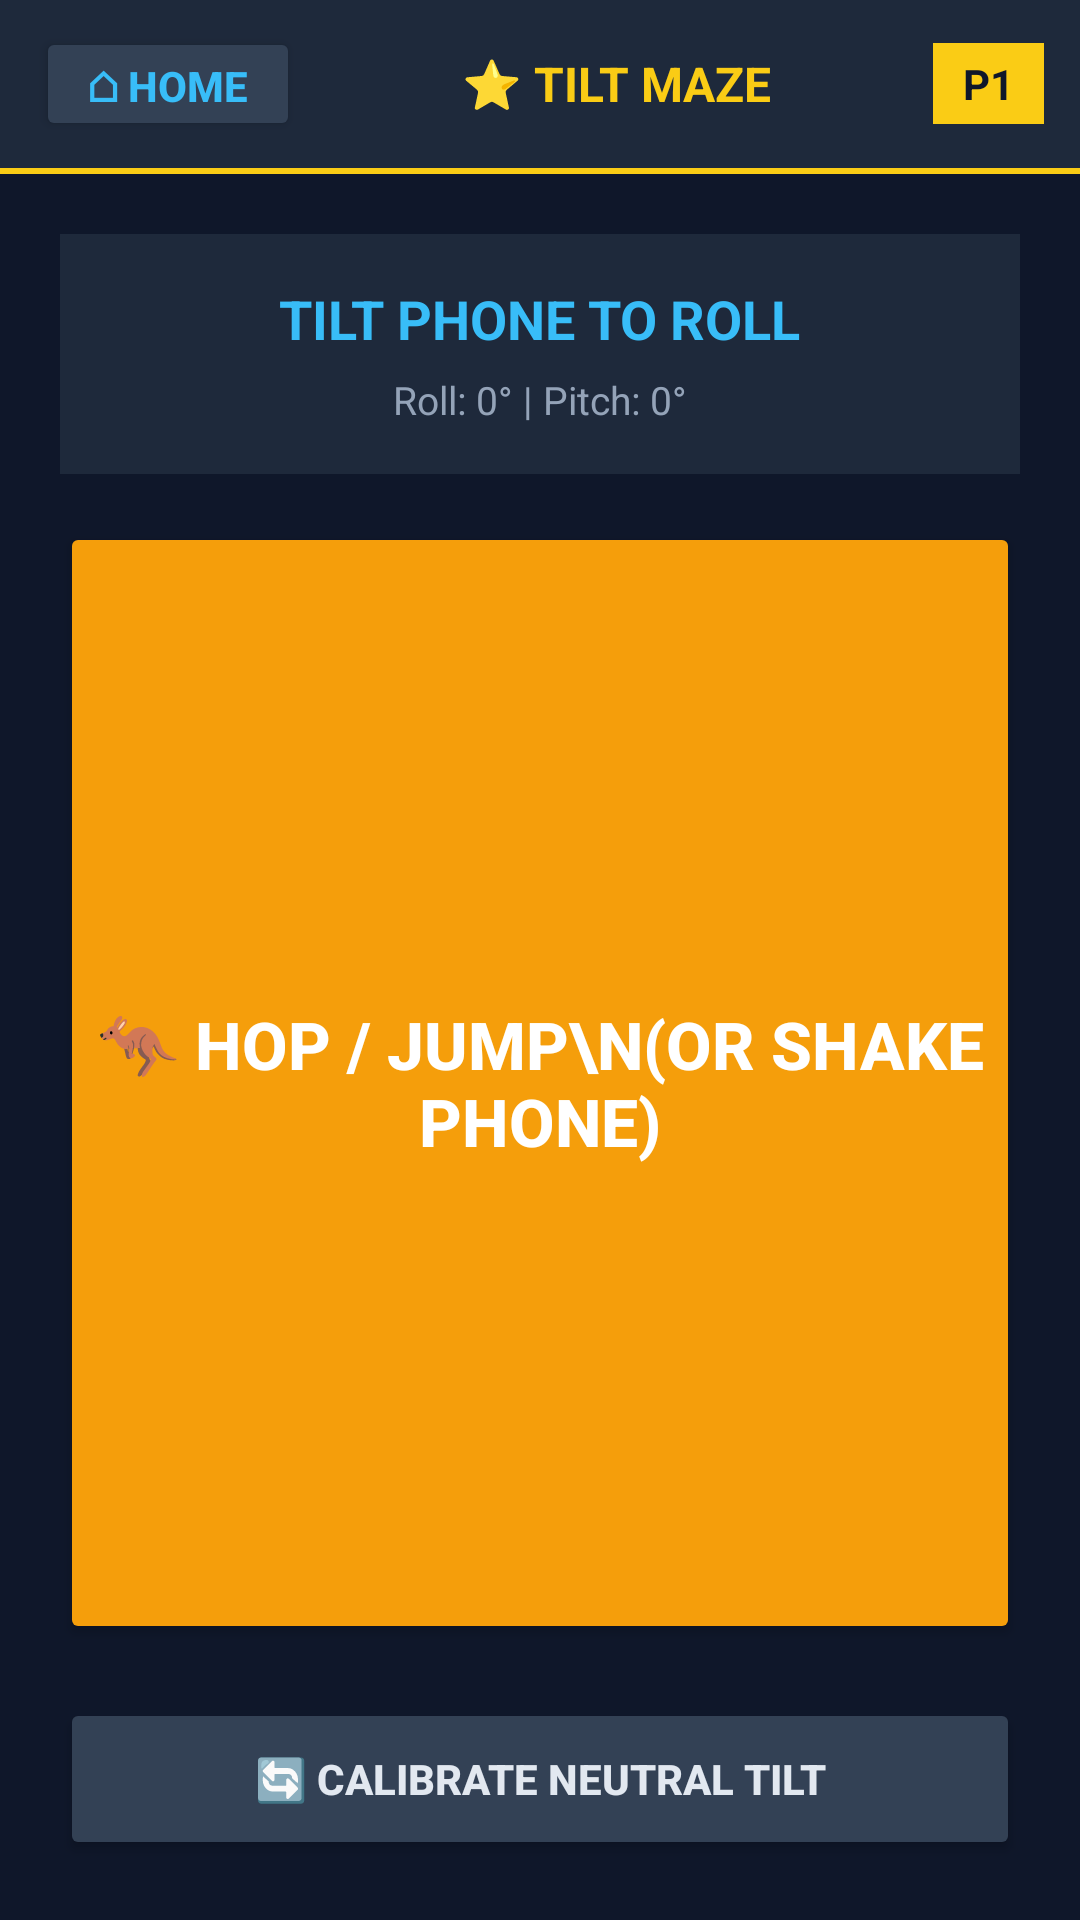

Android layout source for this screen:
<!-- AndroidManifest.xml: application theme Theme.QuickdrawController -->
<!-- res/layout/activity_tilt_maze.xml -->
<?xml version="1.0" encoding="utf-8"?>
<LinearLayout xmlns:android="http://schemas.android.com/apk/res/android"
    android:layout_width="match_parent"
    android:layout_height="match_parent"
    android:orientation="vertical"
    android:background="#0F172A">

    
    <LinearLayout
        android:layout_width="match_parent"
        android:layout_height="56dp"
        android:background="#1E293B"
        android:orientation="horizontal"
        android:gravity="center_vertical"
        android:paddingStart="12dp"
        android:paddingEnd="12dp">

        <Button
            android:id="@+id/btnHome"
            android:layout_width="wrap_content"
            android:layout_height="38dp"
            android:text="⌂ HOME"
            android:textColor="#38BDF8"
            android:textStyle="bold"
            android:backgroundTint="#334155"
            android:paddingStart="12dp"
            android:paddingEnd="12dp" />

        <TextView
            android:layout_width="0dp"
            android:layout_height="wrap_content"
            android:layout_weight="1"
            android:text="⭐ TILT MAZE"
            android:textColor="#FACC15"
            android:textStyle="bold"
            android:textSize="16sp"
            android:gravity="center" />

        <TextView
            android:id="@+id/txtPlayerBadge"
            android:layout_width="wrap_content"
            android:layout_height="wrap_content"
            android:text="P1"
            android:textColor="#0F172A"
            android:textStyle="bold"
            android:background="#FACC15"
            android:paddingStart="10dp"
            android:paddingEnd="10dp"
            android:paddingTop="4dp"
            android:paddingBottom="4dp" />

    </LinearLayout>

    <View
        android:layout_width="match_parent"
        android:layout_height="2dp"
        android:background="#FACC15" />

    <LinearLayout
        android:layout_width="match_parent"
        android:layout_height="match_parent"
        android:orientation="vertical"
        android:padding="20dp"
        android:gravity="center_horizontal">

        
        <LinearLayout
            android:layout_width="match_parent"
            android:layout_height="wrap_content"
            android:orientation="vertical"
            android:background="#1E293B"
            android:padding="16dp"
            android:layout_marginBottom="16dp"
            android:gravity="center">

            <TextView
                android:id="@+id/txtTiltStatus"
                android:layout_width="wrap_content"
                android:layout_height="wrap_content"
                android:text="TILT PHONE TO ROLL"
                android:textColor="#38BDF8"
                android:textStyle="bold"
                android:textSize="18sp"
                android:layout_marginBottom="6dp" />

            <TextView
                android:id="@+id/txtSensorStats"
                android:layout_width="wrap_content"
                android:layout_height="wrap_content"
                android:text="Roll: 0° | Pitch: 0°"
                android:textColor="#94A3B8"
                android:textSize="13sp"
                android:gravity="center" />

        </LinearLayout>

        
        <Button
            android:id="@+id/btnJump"
            android:layout_width="match_parent"
            android:layout_height="0dp"
            android:layout_weight="1"
            android:text="🦘 HOP / JUMP\n(OR SHAKE PHONE)"
            android:textColor="#FFFFFF"
            android:textSize="22sp"
            android:textStyle="bold"
            android:backgroundTint="#F59E0B"
            android:layout_marginBottom="18dp" />

        
        <Button
            android:id="@+id/btnCalibrate"
            android:layout_width="match_parent"
            android:layout_height="54dp"
            android:text="🔄 CALIBRATE NEUTRAL TILT"
            android:textColor="#E2E8F0"
            android:textStyle="bold"
            android:textSize="14sp"
            android:backgroundTint="#334155" />

    </LinearLayout>

</LinearLayout>
<!-- resources referenced by this layout -->
<resources>
  <style name="Theme.QuickdrawController" parent="Base.Theme.QuickdrawController" />
  <style name="Base.Theme.QuickdrawController" parent="Theme.Material3.DayNight.NoActionBar">
          
          
      </style>
</resources>
